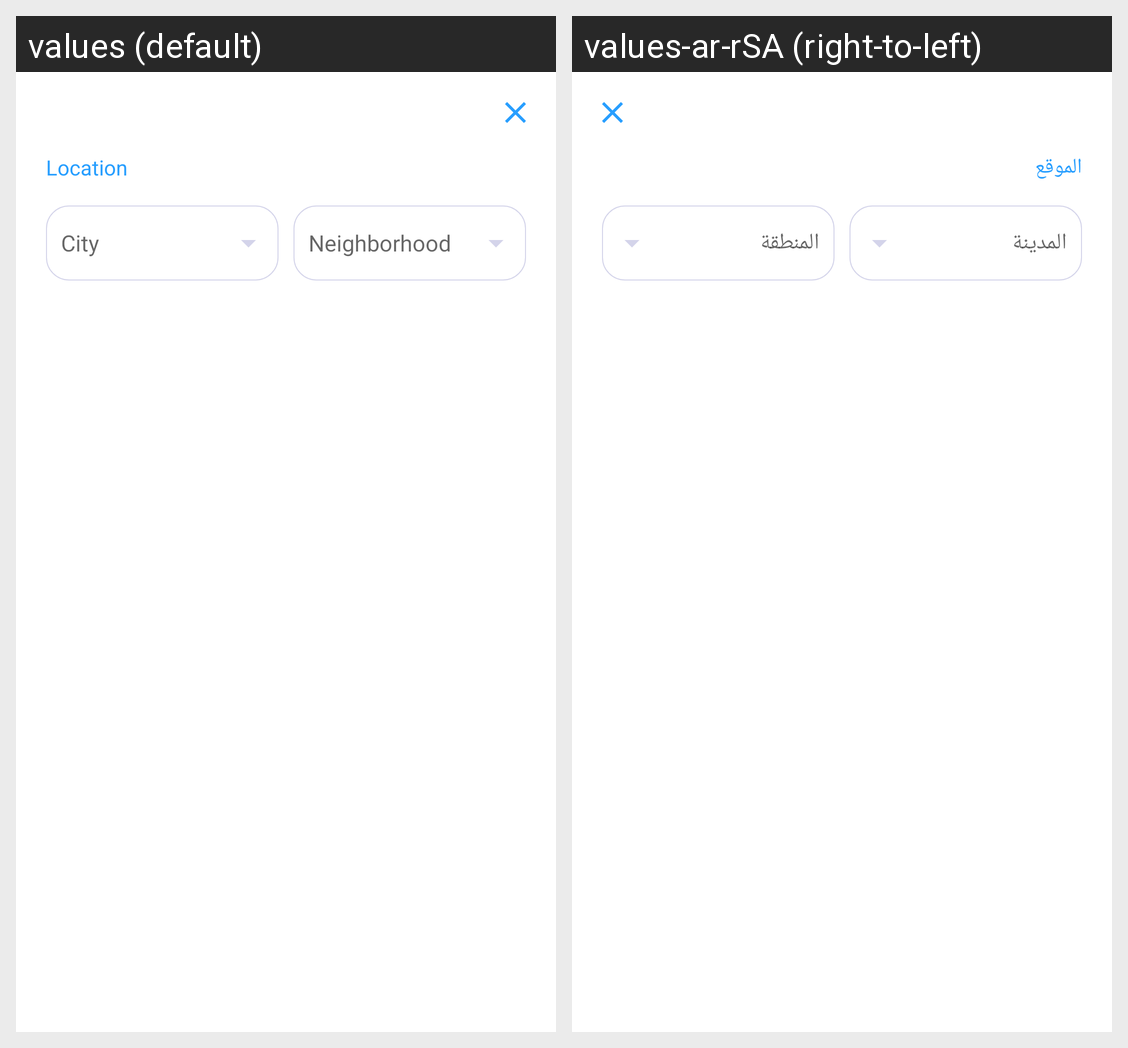

The Android screen above is rendered under two locales of the same app. Produce the string resources it draws, with the default and per-locale values.
Android screen res/layout/location_dialog.xml rendered under 2 locales, left to right: values (default), values-ar-rSA (right-to-left). Device: Nexus 5 (rendered at 1080×1920; each locale shown at half size, 540×960, under a caption strip naming it); theme AppTheme.
Strings drawn on this screen, with the default value and each locale's value (text and hints the layout hard-codes, and strings that could not be matched under every locale, appear in the picture but are not listed):

teLocation
  values: Location
  values-ar-rSA: الموقع

city
  values: City
  values-ar-rSA: المدينة

neighborhood
  values: Neighborhood
  values-ar-rSA: المنطقة
